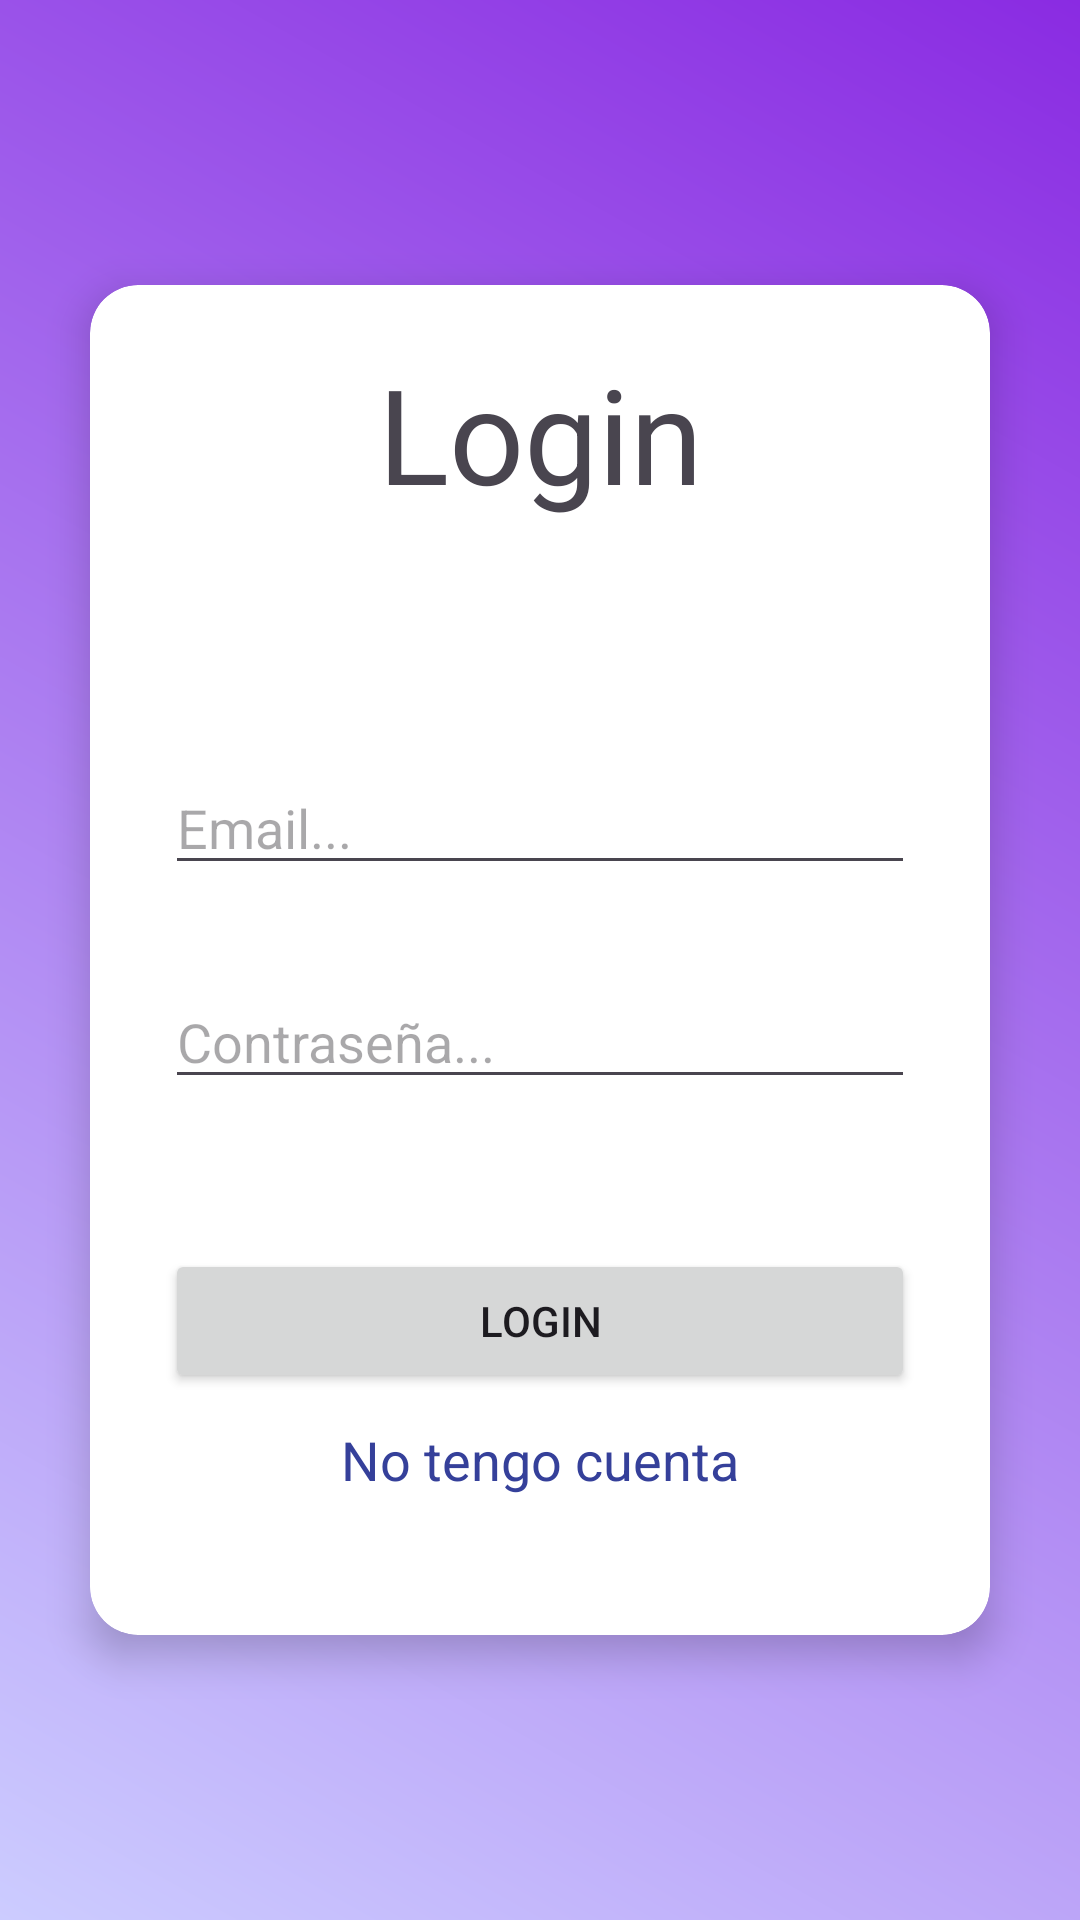

This screen was rendered from an Android layout file. Write that file and the resources it references.
<!-- AndroidManifest.xml: application theme Theme.LangSync -->
<!-- res/layout/activity_login.xml -->
<?xml version="1.0" encoding="utf-8"?>
<androidx.constraintlayout.widget.ConstraintLayout xmlns:android="http://schemas.android.com/apk/res/android"
    xmlns:app="http://schemas.android.com/apk/res-auto"
    xmlns:tools="http://schemas.android.com/tools"
    android:layout_width="match_parent"
    android:layout_height="match_parent"
    tools:context=".Login"
    android:background="@drawable/gradient_background">

    <androidx.cardview.widget.CardView
        android:layout_width="300dp"
        android:layout_height="450dp"
        app:layout_constraintTop_toTopOf="parent"
        app:layout_constraintBottom_toBottomOf="parent"
        app:layout_constraintStart_toStartOf="parent"
        app:layout_constraintEnd_toEndOf="parent"
        app:cardCornerRadius="16dp"
        app:cardElevation="8dp"
        android:layout_margin="16dp"
       >

        <androidx.constraintlayout.widget.ConstraintLayout
            android:layout_width="match_parent"
            android:layout_height="match_parent">

            <TextView
                android:id="@+id/tvRegistroL"
                android:layout_width="wrap_content"
                android:layout_height="wrap_content"
                app:layout_constraintStart_toStartOf="parent"
                app:layout_constraintEnd_toEndOf="parent"
                app:layout_constraintTop_toTopOf="parent"
                android:text="Login"
                android:layout_marginTop="20dp"
                android:textSize="44sp"
                android:layout_marginBottom="80dp"
                app:layout_constraintBottom_toTopOf="@id/etEmailL">

            </TextView>

            <androidx.appcompat.widget.AppCompatEditText
                android:layout_width="250dp"
                android:layout_height="wrap_content"
                android:hint="Email..."
                android:singleLine="true"
                android:imeOptions="actionNext"
                app:layout_constraintStart_toStartOf="parent"
                app:layout_constraintEnd_toEndOf="parent"
                app:layout_constraintTop_toBottomOf="@id/tvRegistroL"
                android:id="@+id/etEmailL"
                app:layout_constraintBottom_toTopOf="@id/etContrasenaL">

            </androidx.appcompat.widget.AppCompatEditText>


            <androidx.appcompat.widget.AppCompatEditText
                android:layout_width="250dp"
                android:layout_height="wrap_content"
                android:hint="Contraseña..."
                android:layout_marginTop="30dp"
                app:layout_constraintStart_toStartOf="parent"
                app:layout_constraintEnd_toEndOf="parent"
                app:layout_constraintTop_toBottomOf="@id/etEmailL"
                android:inputType="textPassword"
                android:id="@+id/etContrasenaL"

                >

            </androidx.appcompat.widget.AppCompatEditText>

            <Button
                android:id="@+id/btConfirmarL"
                style="@style/Widget.AppCompat.Button"
                android:layout_width="250dp"
                android:layout_height="wrap_content"
                android:text="Login"
                android:layout_marginTop="50dp"
                app:layout_constraintEnd_toEndOf="parent"
                app:layout_constraintStart_toStartOf="parent"
                app:layout_constraintTop_toBottomOf="@id/etContrasenaL">

            </Button>

            <TextView
                android:id="@+id/tvNoTengoCuenta"
                android:layout_width="wrap_content"
                android:layout_height="wrap_content"
                android:text="No tengo cuenta"
                android:textSize="18sp"
                android:clickable="true"
                android:focusable="true"
                android:textColor="#35409A"
                app:layout_constraintTop_toBottomOf="@id/btConfirmarL"
                app:layout_constraintStart_toStartOf="parent"
                app:layout_constraintEnd_toEndOf="parent"
                android:layout_marginTop="10dp">

            </TextView>

        </androidx.constraintlayout.widget.ConstraintLayout>





    </androidx.cardview.widget.CardView>

</androidx.constraintlayout.widget.ConstraintLayout>
<!-- resources referenced by this layout -->
<resources>
  <!-- drawable gradient_background (drawable) -->
  <?xml version="1.0" encoding="utf-8"?>
  <shape xmlns:android="http://schemas.android.com/apk/res/android">
      <gradient
          android:startColor="#CCCCFF"
          android:endColor="#8A2BE2"
          android:angle="45"/>
  </shape>
  <style name="Theme.LangSync" parent="Base.Theme.LangSync" />
  <style name="Base.Theme.LangSync" parent="Theme.Material3.DayNight.NoActionBar">
          
          
      </style>
</resources>
